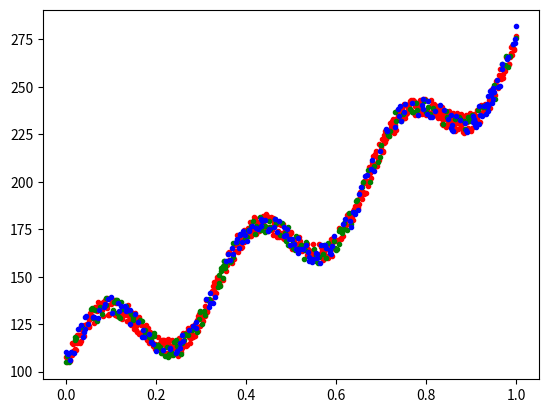

Generate this figure with matplotlib:
import numpy as np
from matplotlib import pyplot as plt
from numpy import linalg  as lalg
from numpy import random

x=np.linspace(0, 1, 1000).reshape(1000,1)
y=20*np.sin(2*np.pi*3*x)+100*np.exp(x)
e=10*np.random.rand(1000).reshape(1000,1)
t=y+e
mix = np.arange(1000)
np.random.shuffle(mix)
tr = mix[0 : 600]
vald = mix[600 : 800]
test = mix[800 :]


def matr(x, n):
    z=np.ones((x.size, n))
    for i in range(x.size):
        for j in range (n):
            z[i][j]=x[i]**j
    return z         

edm=np.ones(10)
er=np.zeros(10)
k=np.linspace(0, 10, 10)
for i in range(10):
    z=matr(x, i)
    w=((lalg.inv(z.T.dot(z))).dot(z.T)).dot(t)
    pr=z.dot(w)
    for j in range(t.size):
        er[i]+=(t[j]-pr[j])**2
    er[i]=0.5 * er[i]
    
    
plt.figure()
plt.plot(x[tr], t[tr], '.r')
plt.plot(x[vald], t[vald], '.g')
plt.plot(x[test], t[test], '.b')
plt.show()


#plt.title('Data')
#plt.show()
#plt.figure()
#plt.plot(x[tr], t[tr], '.g')
#plt.plot(x, pr, 'r')
#plt.show()
#plt.figure()
#plt.plot(k, er, 'b')
#plt.show()
